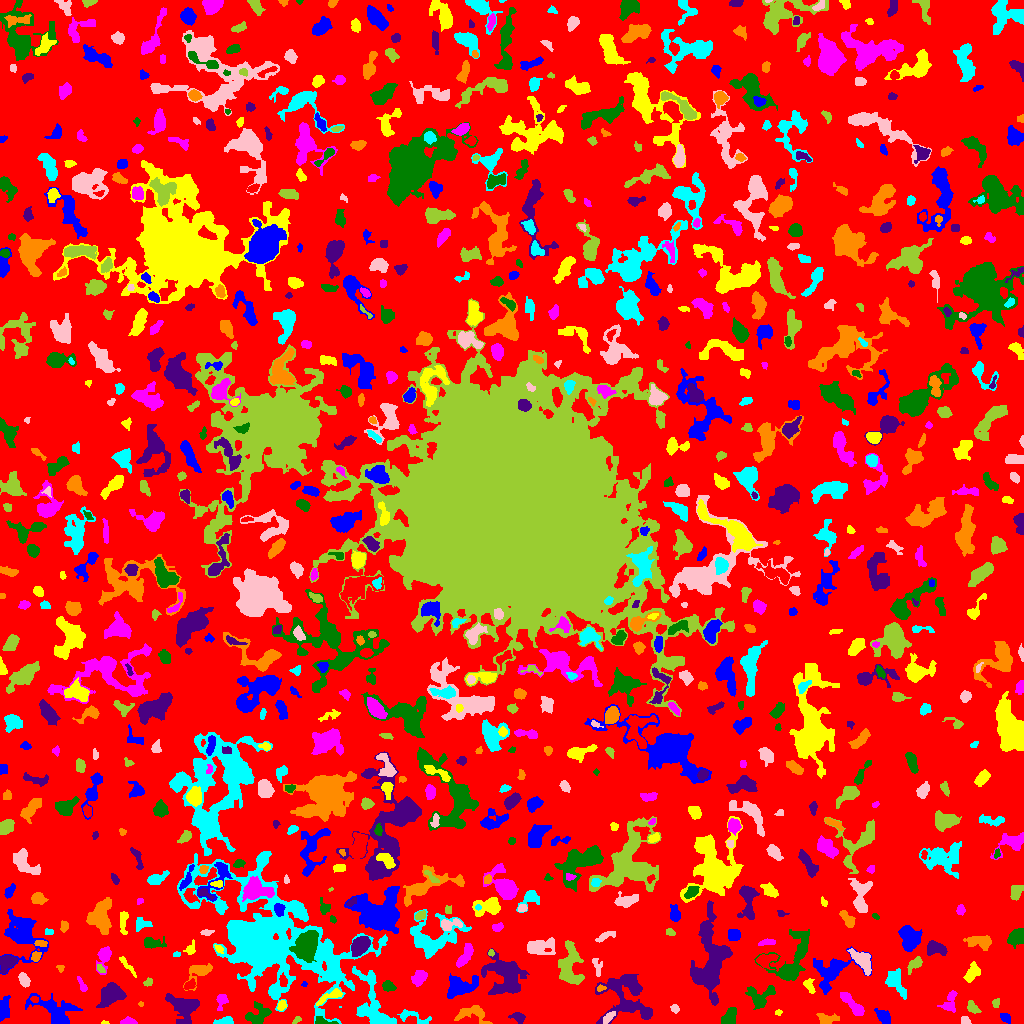

The table this chart was drawn from, first rows:
ID, X, Y, A, B, theta, total_flux, mu_max, mu_median, mu_mean, R_fwhm, R_e, R10, R90, x_start, x_end, y_start, y_end, area, greylevel
0, 518.8, 512.6, 303.8, 297.8, 0.7156, 1054631, 14.0, 1.0, 1.45, 11.49, 224.3, 87.03, 367.7, 0, 1023, 0, 1023, 727417, 1.45
1, 1005, 5.31, 2.914, 1.93, -0.6958, 226.0, 6.0, 2.0, 2.379, 2.985, 2.764, 0.9772, 4.72, 1000, 1010, 0, 10, 95, 5.379
2, 104.3, 0.7586, 1.73, 0.8533, -0.05475, 29.0, 3.0, 1.0, 1.115, 1.596, 1.382, 0.0, 2.257, 101, 109, 0, 3, 26, 5.115
3, 127.6, 1.841, 3.849, 1.711, 0.007269, 289.0, 7.0, 3.0, 3.042, 3.338, 2.985, 1.128, 4.687, 120, 137, 0, 7, 95, 6.042
4, 322.0, 2.019, 5.034, 1.822, -0.134, 263.0, 6.0, 2.0, 2.458, 3.613, 2.932, 1.128, 5.015, 315, 338, 0, 7, 107, 7.458
5, 517.6, 6.335, 3.655, 2.34, -0.3709, 263.0, 6.0, 2.0, 2.104, 3.478, 3.432, 1.262, 5.557, 508, 525, 0, 11, 125, 8.104
6, 473, 9.974, 8.7, 4.48, -0.08278, 1150, 8.0, 4.0, 3.698, 7.092, 5.781, 2.185, 8.903, 454, 492, 0, 18, 311, 5.698
7, 225.6, 2.508, 4.922, 1.82, 0.1107, 325.0, 6.0, 2.0, 2.686, 4.184, 3.141, 1.262, 5.171, 213, 233, 0, 7, 121, 5.686
8, 965, 2.708, 2.384, 1.803, -0.8641, 226.0, 7.0, 3.0, 3.139, 3.192, 2.523, 0.9772, 3.909, 961, 971, 0, 7, 72, 7.139
9, 296.8, 3.576, 2.559, 1.396, 0.676, 85.0, 3.0, 2.0, 1.635, 3.038, 2.326, 0.7979, 3.523, 292, 301, 0, 7, 52, 4.635
10, 571.4, 13.31, 10.38, 4.293, 0.6938, 2347, 10.0, 4.0, 4.346, 8.349, 7.069, 2.821, 11.35, 557, 592, 0, 32, 540, 7.346
11, 883.1, 6.888, 4.406, 2.586, -0.8244, 403.0, 5.0, 2.0, 2.264, 5.109, 4.107, 1.596, 6.482, 874, 890, 0, 15, 178, 5.264
12, 778.4, 11.12, 1.759, 1.391, 0.13, 65.0, 3.0, 1.0, 1.625, 2.394, 1.954, 0.7979, 3.192, 775, 782, 8, 14, 40, 5.625
13, 852.4, 18.89, 9.142, 2.223, -0.8093, 737.0, 6.0, 3.0, 2.7, 6.699, 5.109, 1.954, 7.999, 840, 864, 8, 31, 273, 5.7
14, 729.6, 5.99, 4.713, 3.023, 1.153, 582.0, 7.0, 3.0, 2.785, 4.583, 4.478, 1.693, 6.887, 721, 736, 0, 16, 209, 5.785
15, 183.1, 17.7, 7.734, 5.02, -0.3991, 2100, 12.0, 3.0, 3.832, 7.114, 6.433, 2.459, 10.59, 165, 199, 0, 30, 548, 6.832
16, 826.4, 4.524, 5.287, 2.475, -0.02828, 403.0, 5.0, 2.0, 2.277, 4.514, 4.029, 1.596, 6.383, 816, 839, 0, 10, 177, 5.277
17, 410.6, 7.142, 8.855, 2.558, -0.2978, 148.0, 3.0, 1.0, 0.74, 3.192, 3.141, 1.128, 5.352, 397, 431, 0, 14, 200, 5.74
18, 609, 6.316, 4.008, 1.759, 0.7346, 196.0, 4.0, 2.0, 1.867, 4.618, 3.338, 1.128, 5.14, 603, 615, 0, 12, 105, 6.867
19, 972.5, 16.07, 3.838, 2.144, -0.8352, 261.0, 4.0, 2.0, 2.139, 5.293, 3.523, 1.382, 5.412, 967, 981, 10, 23, 122, 5.139
20, 925.7, 8.045, 3.271, 1.792, -0.3764, 200.0, 5.0, 2.0, 2.041, 3.141, 2.985, 1.128, 4.918, 918, 932, 3, 13, 98, 5.041
21, 54.48, 12.68, 12.63, 6.081, -0.4761, 2288, 9.0, 3.0, 3.493, 6.723, 8.215, 3.038, 12.96, 25, 82, 0, 30, 655, 5.493
22, 281.9, 17.71, 2.376, 1.806, 1.234, 100.0, 3.0, 1.0, 1.25, 3.038, 2.523, 0.9772, 4.029, 277, 286, 13, 23, 80, 6.25
23, 221.7, 23.38, 3.569, 2.391, 1.261, 342.0, 7.0, 2.0, 2.533, 3.432, 3.241, 1.262, 5.499, 216, 228, 13, 29, 135, 5.533
24, 258.5, 10.09, 7.034, 4.451, 0.3854, 411.0, 5.0, 1.0, 1.33, 3.742, 4.754, 1.693, 8.038, 245, 271, 0, 22, 309, 5.33
25, 628.5, 16.65, 3.171, 1.566, -0.1558, 128.0, 3.0, 1.0, 1.542, 3.241, 2.706, 1.128, 4.549, 622, 635, 13, 20, 83, 7.542
26, 140.6, 19.5, 1.452, 1.118, 0.0, 32.0, 2.0, 1.0, 1.185, 2.764, 1.493, 0.5642, 2.523, 138, 143, 17, 22, 27, 5.185
27, 339.7, 16.22, 0.6704, 0.4097, -0.1331, 9.0, 3.0, 1.0, 1.5, 0.7979, 0.5642, 0.0, 1.128, 339, 341, 16, 17, 6, 7.5
28, 675.1, 14.86, 1.908, 1.414, -0.572, 66.0, 3.0, 1.0, 0.9706, 2.523, 2.111, 0.7979, 3.338, 670, 679, 10, 19, 68, 4.971
29, 995.7, 19.91, 2.553, 1.55, 1.383, 68.0, 2.0, 1.0, 1.062, 4.068, 2.326, 0.9772, 3.785, 992, 999, 16, 25, 64, 5.062
30, 34.46, 24.08, 1.915, 1.562, -0.3121, 112.0, 4.0, 2.0, 2.196, 3.385, 2.185, 0.7979, 3.432, 30, 38, 21, 27, 51, 8.196
31, 4.27, 14.54, 6.065, 2.543, 1.502, 582.0, 5.0, 3.0, 2.707, 6.206, 4.687, 1.871, 7.114, 0, 10, 2, 28, 215, 5.707
32, 328.9, 26.66, 8.07, 1.705, 0.4431, 352.0, 6.0, 2.0, 2.011, 4.442, 3.785, 1.382, 6.129, 316, 342, 18, 35, 175, 7.011
33, 949.8, 21.38, 6.077, 3.22, 1.232, 368.0, 4.0, 2.0, 1.769, 6.103, 4.514, 1.784, 7.136, 937, 957, 11, 33, 208, 4.769
34, 760.2, 26.55, 7.426, 5.53, 0.4554, 716.0, 5.0, 2.0, 2.011, 5.557, 5.781, 2.185, 9.356, 745, 775, 14, 38, 356, 5.011
35, 111.2, 29.31, 5.801, 4.369, 0.6119, 2649, 16.0, 5.0, 5.874, 6.747, 6.05, 2.326, 9.918, 96, 126, 16, 41, 451, 8.874
36, 600.2, 35.13, 2.09, 1.283, 0.2468, 52.0, 2.0, 1.0, 1.02, 3.432, 1.954, 0.7979, 3.141, 597, 606, 32, 39, 51, 7.02
37, 895.6, 40.65, 7.713, 3.438, -1.021, 746.0, 5.0, 2.0, 2.254, 5.754, 5.412, 2.111, 8.938, 885, 906, 24, 55, 331, 5.254
38, 24.07, 43.72, 3.215, 2.058, -1.027, 308.0, 6.0, 2.0, 2.281, 4.26, 3.241, 1.262, 5.109, 18, 30, 36, 51, 135, 6.281
39, 148.1, 41.21, 2.255, 1.521, 0.6003, 107.0, 4.0, 1.0, 1.646, 3.141, 2.257, 0.7979, 3.613, 143, 152, 37, 46, 65, 5.646
40, 189.4, 38.36, 2.911, 1.696, 0.5293, 191.0, 4.0, 2.0, 1.949, 4.26, 2.821, 1.128, 4.442, 184, 195, 34, 45, 98, 6.949
41, 304.2, 39.3, 1.517, 1.149, 0.5176, 37.0, 3.0, 1.0, 1.233, 1.784, 1.493, 0.5642, 2.523, 301, 307, 37, 42, 30, 5.233
42, 809.2, 38.63, 3.703, 1.952, -1.124, 153.0, 4.0, 1.0, 1.286, 3.989, 3.141, 1.128, 4.82, 803, 815, 30, 45, 119, 5.286
43, 81.95, 38.49, 4.746, 1.578, -1.104, 193.0, 4.0, 2.0, 2.121, 4.687, 3.141, 1.262, 4.72, 77, 87, 32, 47, 91, 5.121
44, 388.3, 36.9, 3.119, 2.382, -0.3441, 298.0, 5.0, 2.0, 2.423, 4.146, 3.432, 1.262, 5.412, 382, 396, 32, 43, 123, 5.423
45, 626, 29.59, 13.97, 12.57, -0.8728, 3541, 10.0, 3.0, 3.366, 7.181, 10.39, 3.7, 16.5, 595, 652, 0, 49, 1052, 5.366
46, 199.5, 51.83, 6.591, 4.031, 0.5926, 596.0, 7.0, 2.0, 2.121, 3.989, 4.687, 1.693, 8.234, 183, 212, 33, 60, 281, 5.121
47, 332.7, 56.5, 5.61, 2.162, -1.513, 324.0, 4.0, 2.0, 2.204, 6.05, 4.029, 1.596, 5.997, 328, 339, 47, 67, 147, 8.204
48, 596.9, 57.14, 5.052, 2.177, -1.339, 159.0, 2.0, 1.0, 1.314, 6.18, 3.568, 1.493, 5.754, 592, 602, 47, 65, 121, 4.314
49, 915.1, 59.7, 4.213, 2.284, 0.764, 496.0, 7.0, 3.0, 3.242, 4.478, 3.656, 1.493, 5.917, 907, 922, 49, 67, 153, 6.242
50, 282.9, 43.15, 2.893, 1.917, -1.322, 233.0, 5.0, 2.0, 2.56, 3.7, 2.877, 1.128, 4.549, 279, 287, 37, 51, 91, 9.56
51, 459.2, 36.05, 7.475, 4.186, 0.3873, 974.0, 6.0, 2.0, 2.051, 7.136, 5.971, 2.394, 9.805, 447, 478, 25, 50, 475, 6.051
52, 126.5, 58.56, 6.986, 1.314, -0.8716, 98.0, 2.0, 1.0, 0.8376, 5.14, 3.241, 1.128, 4.82, 119, 136, 46, 67, 117, 4.838
53, 418.8, 45.84, 4.034, 2.957, 0.8162, 471.0, 5.0, 2.0, 2.415, 5.232, 4.37, 1.693, 6.723, 411, 427, 37, 53, 195, 5.415
54, 791.1, 60.63, 15.1, 7.63, 1.094, 3557, 15.0, 3.0, 4.112, 5.997, 7.797, 2.764, 14.64, 754, 809, 43, 94, 865, 6.112
55, 7.381, 60.96, 4.767, 3.548, 0.7188, 690.0, 6.0, 3.0, 2.987, 6.84, 4.918, 1.954, 7.548, 0, 17, 50, 68, 231, 6.987
56, 59.83, 55.75, 2.017, 1.193, -0.1937, 24.0, 1.0, 0.5, 0.5, 2.764, 1.871, 0.7979, 2.585, 56, 64, 51, 58, 48, 4.5
57, 377, 10.47, 15.37, 6.198, -1.131, 4734, 52.0, 3.0, 5.731, 3.29, 5.642, 1.693, 12.78, 352, 396, 0, 57, 826, 8.731
58, 862.3, 62.81, 6.962, 3.359, -0.8761, 899.0, 7.0, 3.0, 2.818, 5.67, 5.698, 2.185, 8.759, 847, 871, 48, 75, 319, 6.818
59, 100.6, 54.98, 2.663, 1.366, -0.867, 125.0, 5.0, 2.0, 2.083, 2.585, 2.394, 0.7979, 3.742, 97, 105, 51, 59, 60, 7.083
... 851 more rows
